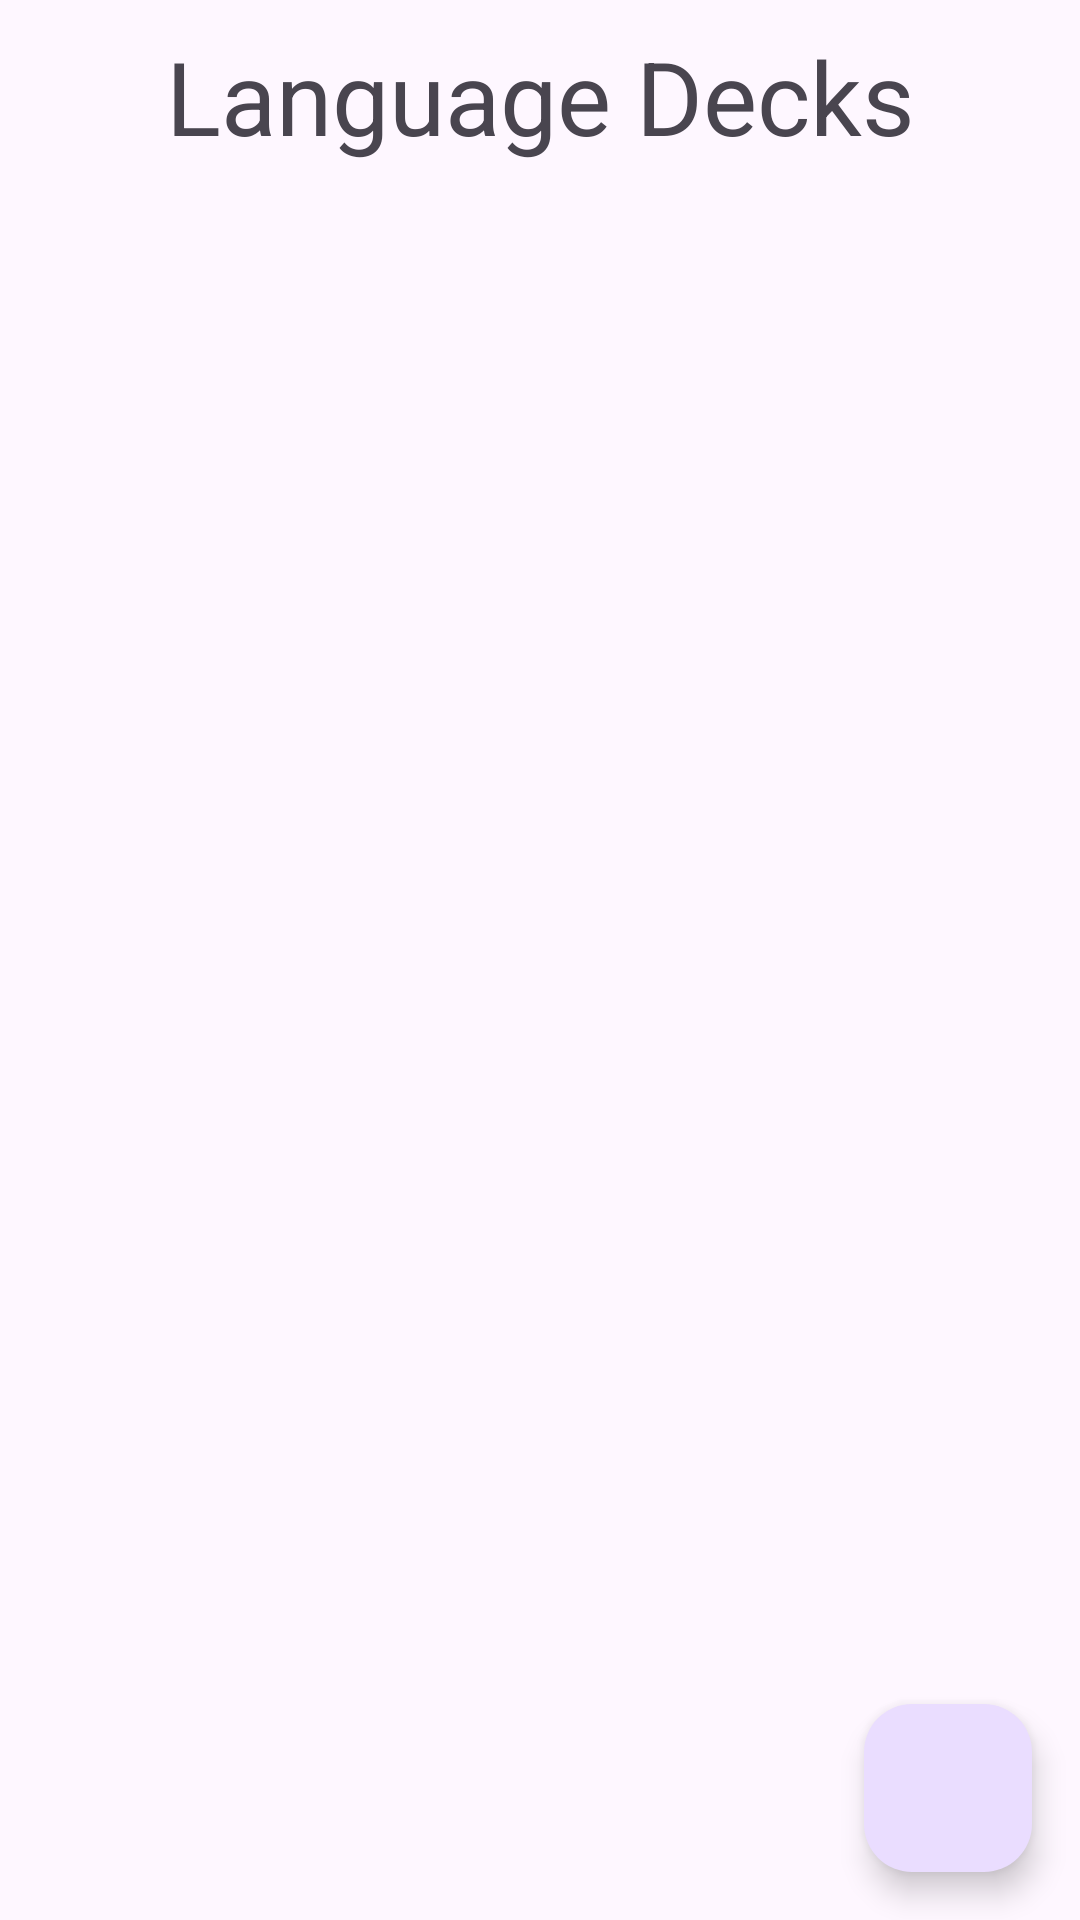

Write the Android layout XML for this screen, with the resource values it uses.
<!-- AndroidManifest.xml: application theme Theme.LanguageDecks -->
<!-- res/layout/activity_main.xml -->
<?xml version="1.0" encoding="utf-8"?>
<androidx.constraintlayout.widget.ConstraintLayout
    xmlns:android="http://schemas.android.com/apk/res/android"
    xmlns:app="http://schemas.android.com/apk/res-auto"
    xmlns:tools="http://schemas.android.com/tools"
    android:id="@+id/main"
    android:layout_width="match_parent"
    android:layout_height="match_parent"
    tools:context=".MainActivity">

    <androidx.recyclerview.widget.RecyclerView
        android:id="@+id/rvDecks"
        android:layout_width="match_parent"
        android:layout_height="0dp"
        android:layout_marginTop="24dp"
        app:layout_constraintBottom_toBottomOf="parent"
        app:layout_constraintTop_toBottomOf="@+id/materialToolbarMain"
        tools:layout_editor_absoluteX="1dp" />

    <com.google.android.material.floatingactionbutton.FloatingActionButton
        android:id="@+id/fabAddDeck"
        android:layout_width="wrap_content"
        android:layout_height="wrap_content"
        android:layout_alignParentEnd="true"
        android:layout_alignParentBottom="true"
        android:layout_margin="16dp"
        android:layout_marginEnd="16dp"
        android:layout_marginBottom="16dp"
        app:layout_constraintBottom_toBottomOf="parent"
        app:layout_constraintEnd_toEndOf="parent"
        app:srcCompat="@drawable/ic_add" />

    <com.google.android.material.appbar.MaterialToolbar
        android:id="@+id/materialToolbarMain"
        android:layout_width="match_parent"
        android:layout_height="wrap_content"
        app:layout_constraintTop_toTopOf="parent"
        app:title="Language Decks"
        app:titleCentered="true"
        app:titleTextAppearance="@style/TextAppearance.AppCompat.Display1" />
</androidx.constraintlayout.widget.ConstraintLayout>
<!-- resources referenced by this layout -->
<resources>
  <style name="Theme.LanguageDecks" parent="Base.Theme.LanguageDecks" />
  <style name="Base.Theme.LanguageDecks" parent="Theme.Material3.DayNight.NoActionBar">
          
          
      </style>
</resources>
